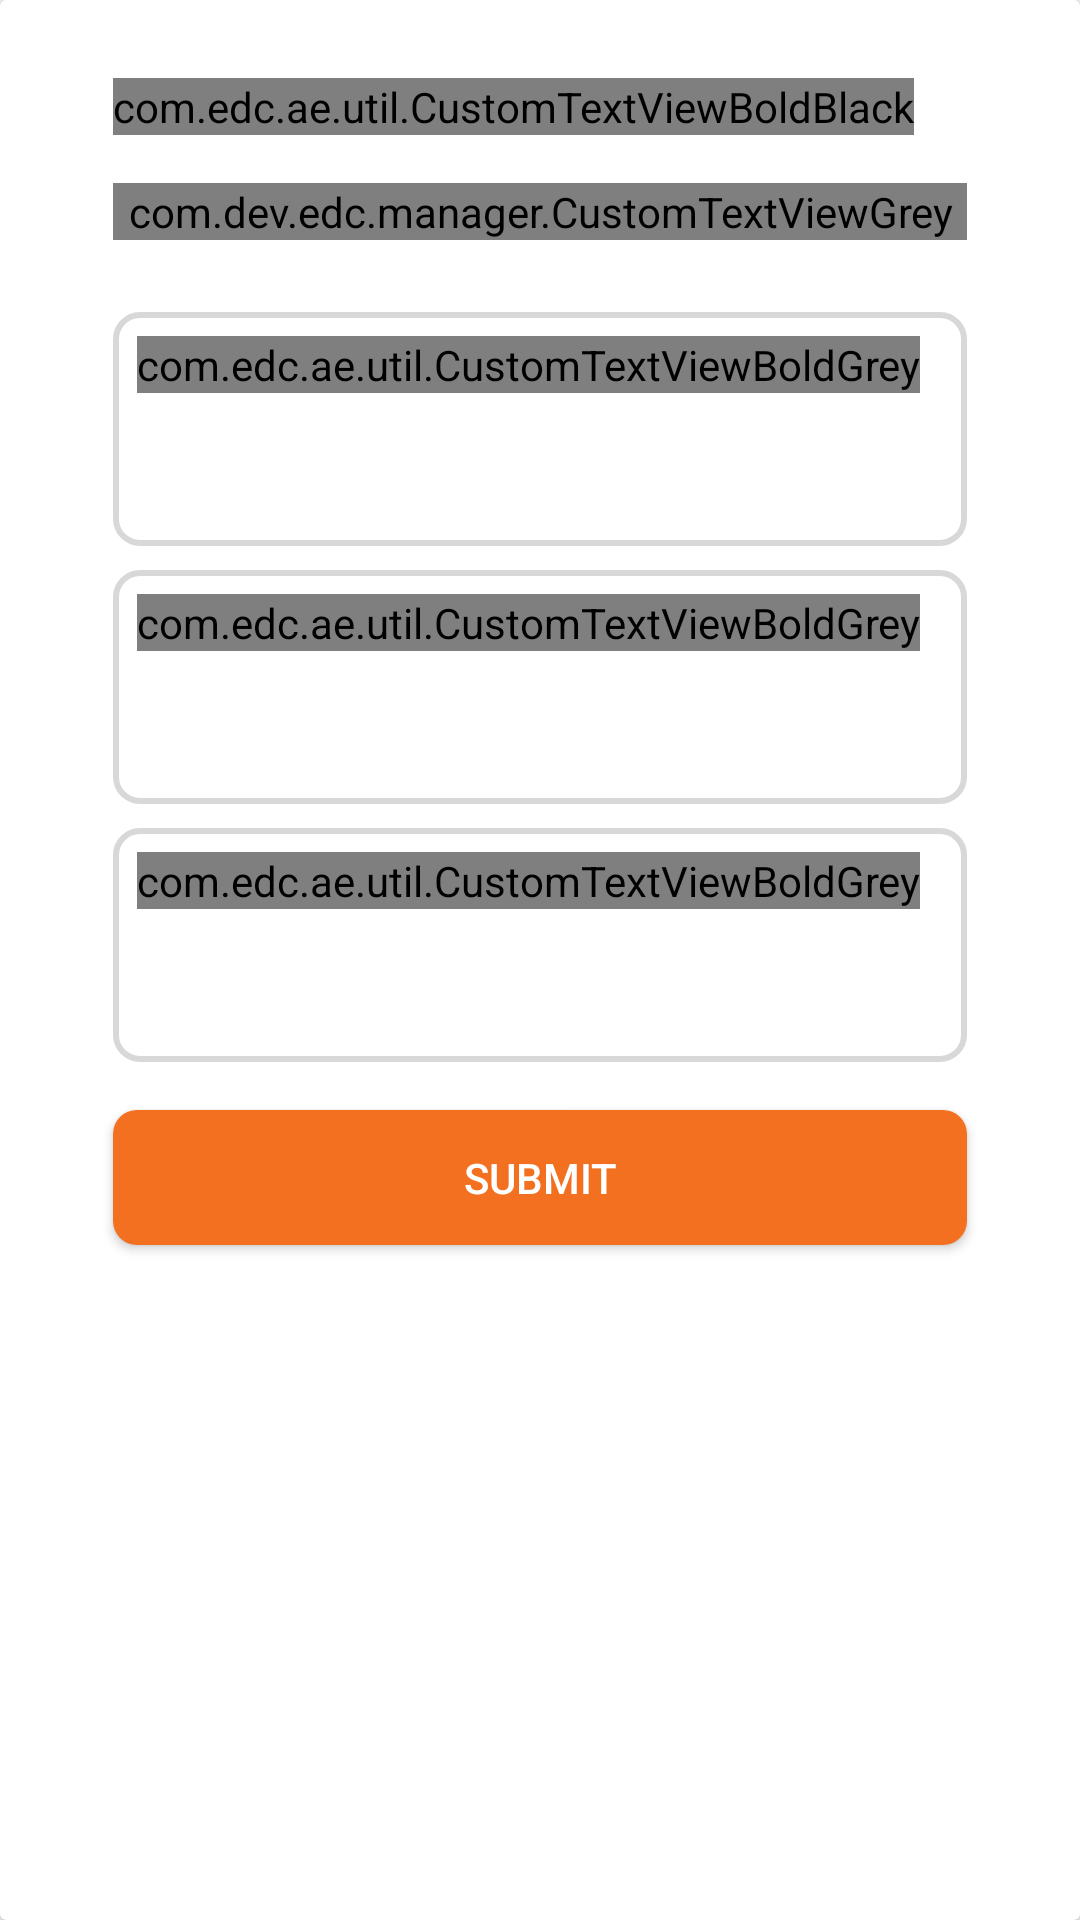

Produce the Android XML layout that renders to this screen, including the resource entries it uses.
<!-- AndroidManifest.xml: application theme Theme.AppCompat.Light.NoActionBar -->
<!-- res/layout/bottom_sheet_change_password.xml -->
<?xml version="1.0" encoding="utf-8"?>
<androidx.cardview.widget.CardView
    xmlns:android="http://schemas.android.com/apk/res/android"
    xmlns:app="http://schemas.android.com/apk/res-auto"
    xmlns:tools="http://schemas.android.com/tools"
    android:layout_width="match_parent"
    android:layout_height="match_parent">
    <androidx.constraintlayout.widget.ConstraintLayout
        android:layout_width="match_parent"
        android:layout_height="wrap_content"
        android:layout_margin="2dp">

        <androidx.constraintlayout.widget.Guideline
            android:id="@+id/guideline12"
            android:layout_width="wrap_content"
            android:layout_height="wrap_content"
            android:orientation="vertical"
            app:layout_constraintGuide_percent="0.10" />
        <androidx.constraintlayout.widget.Guideline
            android:id="@+id/guideline13"
            android:layout_width="wrap_content"
            android:layout_height="wrap_content"
            android:orientation="vertical"
            app:layout_constraintGuide_percent="0.90" />

        <com.edc.ae.util.CustomTextViewBoldBlack
            android:id="@+id/editTitle"
            android:layout_width="wrap_content"
            android:layout_height="wrap_content"
            android:layout_marginTop="24dp"
            android:textSize="24dp"
            android:text="Change Password"
            app:layout_constraintStart_toStartOf="@+id/guideline12"
            app:layout_constraintTop_toTopOf="parent" />

        <com.dev.edc.manager.CustomTextViewGrey
            android:id="@+id/editMessage"
            android:layout_width="0dp"
            android:layout_height="wrap_content"
            android:layout_marginTop="16dp"
            app:layout_constraintEnd_toStartOf="@+id/guideline13"
            app:layout_constraintStart_toStartOf="@+id/guideline12"
            app:layout_constraintTop_toBottomOf="@+id/editTitle" />

        <androidx.constraintlayout.widget.ConstraintLayout
            android:id="@+id/constraintEdit1"
            android:layout_width="0dp"
            android:layout_height="wrap_content"
            android:layout_marginTop="24dp"
            android:background="@drawable/roundedbg"
            app:layout_constraintEnd_toStartOf="@+id/guideline13"
            app:layout_constraintStart_toStartOf="@+id/guideline12"
            app:layout_constraintTop_toBottomOf="@+id/editMessage">


            <com.edc.ae.util.CustomTextViewBoldGrey
                android:id="@+id/textOldPasswordTitle"
                android:layout_width="wrap_content"
                android:layout_height="wrap_content"
                android:layout_marginStart="8dp"
                android:layout_marginTop="8dp"
                android:text="Old Password"
                android:textSize="11sp"
                app:layout_constraintStart_toStartOf="parent"
                app:layout_constraintTop_toTopOf="parent" />

            <ImageView
                android:id="@+id/oldPasswordHideShowImg"
                android:layout_width="wrap_content"
                android:layout_height="wrap_content"
                android:layout_marginEnd="8dp"
                app:layout_constraintBottom_toBottomOf="parent"
                app:layout_constraintEnd_toEndOf="parent"
                app:layout_constraintTop_toBottomOf="@+id/textOldPasswordTitle"
                app:srcCompat="@drawable/angry"
                android:visibility="gone"/>

            <EditText
                android:id="@+id/editOldPassword"
                android:layout_width="0dp"
                android:layout_height="35dp"
                android:layout_margin="8dp"
                android:background="@null"
                android:inputType="textPassword"
                android:textColor="@color/black"
                app:layout_constraintBottom_toBottomOf="parent"
                app:layout_constraintEnd_toStartOf="@+id/oldPasswordHideShowImg"
                app:layout_constraintStart_toStartOf="parent"
                app:layout_constraintTop_toBottomOf="@+id/textOldPasswordTitle" />

        </androidx.constraintlayout.widget.ConstraintLayout>
        <androidx.constraintlayout.widget.ConstraintLayout
            android:id="@+id/constraintEdit2"
            android:layout_width="0dp"
            android:layout_height="wrap_content"
            android:layout_marginTop="8dp"
            android:background="@drawable/roundedbg"
            app:layout_constraintEnd_toStartOf="@+id/guideline13"
            app:layout_constraintStart_toStartOf="@+id/guideline12"
            app:layout_constraintTop_toBottomOf="@+id/constraintEdit1">


            <com.edc.ae.util.CustomTextViewBoldGrey
                android:id="@+id/textNewPasswordTitle"
                android:layout_width="wrap_content"
                android:layout_height="wrap_content"
                android:layout_marginStart="8dp"
                android:layout_marginTop="8dp"
                android:text="New Password"
                android:textSize="11sp"
                app:layout_constraintStart_toStartOf="parent"
                app:layout_constraintTop_toTopOf="parent" />

            <ImageView
                android:id="@+id/newPasswordHideShowImg"
                android:layout_width="wrap_content"
                android:layout_height="wrap_content"
                android:layout_marginEnd="8dp"
                app:layout_constraintBottom_toBottomOf="parent"
                app:layout_constraintEnd_toEndOf="parent"
                android:visibility="gone"
                app:layout_constraintTop_toBottomOf="@+id/textNewPasswordTitle"
                app:srcCompat="@drawable/angry" />

            <EditText
                android:id="@+id/editNewPassword"
                android:layout_width="0dp"
                android:layout_height="35dp"
                android:layout_margin="8dp"
                android:background="@null"
                android:inputType="textPassword"
                android:textColor="@color/black"
                app:layout_constraintBottom_toBottomOf="parent"
                app:layout_constraintEnd_toStartOf="@+id/newPasswordHideShowImg"
                app:layout_constraintStart_toStartOf="parent"
                app:layout_constraintTop_toBottomOf="@+id/textNewPasswordTitle" />

        </androidx.constraintlayout.widget.ConstraintLayout>
        <androidx.constraintlayout.widget.ConstraintLayout
            android:id="@+id/constraintEdit3"
            android:layout_width="0dp"
            android:layout_height="wrap_content"
            android:layout_marginTop="8dp"
            android:background="@drawable/roundedbg"
            app:layout_constraintEnd_toStartOf="@+id/guideline13"
            app:layout_constraintStart_toStartOf="@+id/guideline12"
            app:layout_constraintTop_toBottomOf="@+id/constraintEdit2">


            <com.edc.ae.util.CustomTextViewBoldGrey
                android:id="@+id/textConfirmPasswordTitle"
                android:layout_width="wrap_content"
                android:layout_height="wrap_content"
                android:layout_marginStart="8dp"
                android:layout_marginTop="8dp"
                android:text="Confirm Password"
                android:textSize="11sp"
                app:layout_constraintStart_toStartOf="parent"
                app:layout_constraintTop_toTopOf="parent" />

            <ImageView
                android:id="@+id/confirmPasswordHideShowImg"
                android:layout_width="wrap_content"
                android:layout_height="wrap_content"
                android:layout_marginEnd="8dp"
                app:layout_constraintBottom_toBottomOf="parent"
                app:layout_constraintEnd_toEndOf="parent"
                android:visibility="gone"
                app:layout_constraintTop_toBottomOf="@+id/textConfirmPasswordTitle"
                app:srcCompat="@drawable/angry" />

            <EditText
                android:id="@+id/editConfirmPassword"
                android:layout_width="0dp"
                android:layout_height="35dp"
                android:layout_margin="8dp"
                android:background="@null"
                android:inputType="textPassword"
                android:textColor="@color/black"
                app:layout_constraintBottom_toBottomOf="parent"
                app:layout_constraintEnd_toStartOf="@+id/confirmPasswordHideShowImg"
                app:layout_constraintStart_toStartOf="parent"
                app:layout_constraintTop_toBottomOf="@+id/textConfirmPasswordTitle" />

        </androidx.constraintlayout.widget.ConstraintLayout>


        <androidx.appcompat.widget.AppCompatButton
            android:id="@+id/buttonSubmit"
            android:layout_width="0dp"
            android:layout_height="45dp"
            android:layout_marginTop="16dp"
            android:layout_marginBottom="24dp"
            android:background="@drawable/rounded_rect_orange"
            android:text="@string/submit"
            android:textColor="@color/white"
            app:layout_constraintBottom_toBottomOf="parent"
            app:layout_constraintEnd_toStartOf="@+id/guideline13"
            app:layout_constraintStart_toStartOf="@+id/guideline12"
            app:layout_constraintTop_toBottomOf="@+id/constraintEdit3" />

    </androidx.constraintlayout.widget.ConstraintLayout>

</androidx.cardview.widget.CardView>
<!-- resources referenced by this layout -->
<resources>
  <color name="black">#FF000000</color>
  <color name="white">#FFFFFFFF</color>
  <!-- drawable angry: png bitmap (drawable-nodpi, 2640 bytes) -->
  <!-- drawable rounded_rect_orange (drawable) -->
  <shape xmlns:android="http://schemas.android.com/apk/res/android"
      android:shape="rectangle">
  
      <solid android:color="@color/edc_orange" />
      <corners
          android:radius="8dp" />
  
  </shape>
  <!-- drawable roundedbg (drawable) -->
  <?xml version="1.0" encoding="utf-8"?>
  <shape xmlns:android="http://schemas.android.com/apk/res/android"
      android:shape="rectangle">
      <solid android:color="#00000000"
          />
      <corners android:bottomLeftRadius="8dp"
          android:topLeftRadius="8dp"
          android:bottomRightRadius="8dp"
          android:topRightRadius="8dp"/>
      <stroke android:color="#D8D8D8" android:width="2dp" />
  
  </shape>
  <string name="submit">Submit</string>
  <color name="edc_orange">#F37021</color>
</resources>
